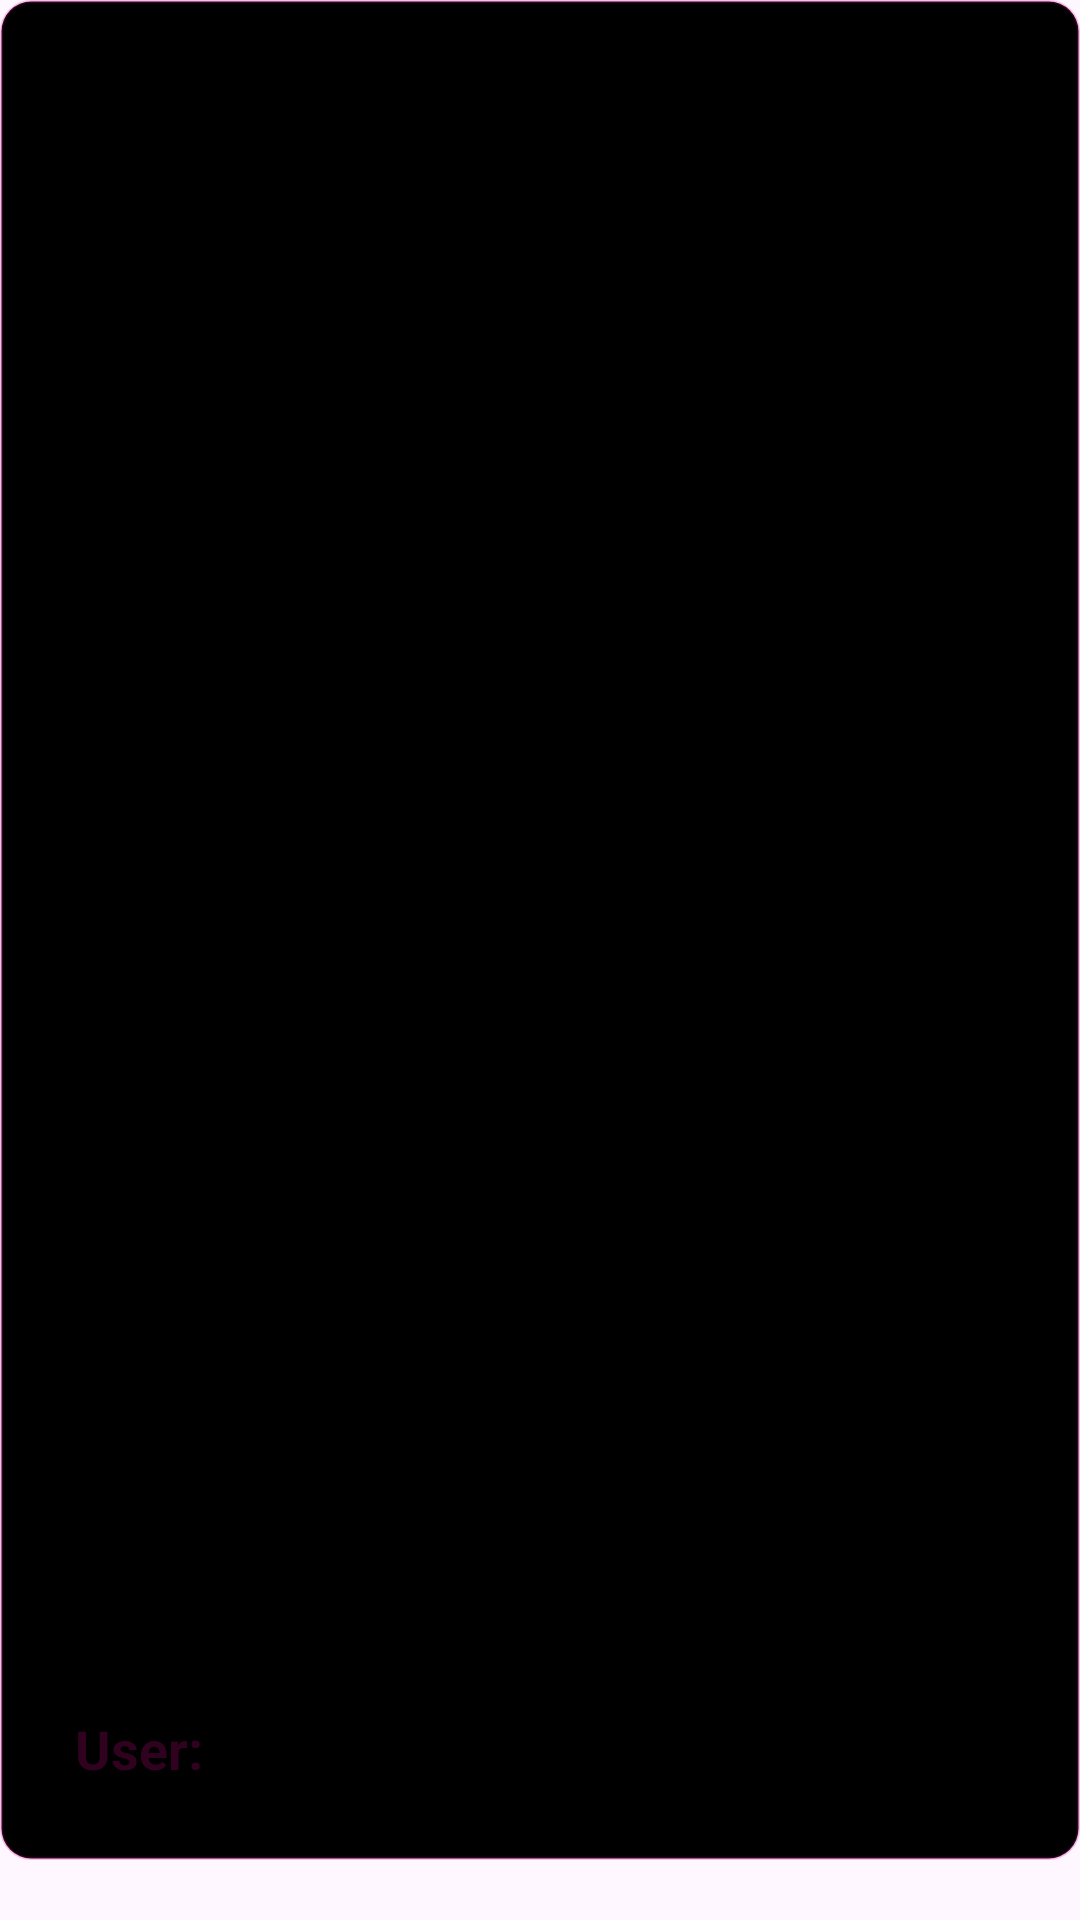

Write the Android layout XML for this screen, with the resource values it uses.
<!-- AndroidManifest.xml: application theme Theme.FTNToCurrency -->
<!-- res/layout/card_user.xml -->
<?xml version="1.0" encoding="utf-8"?>
<LinearLayout xmlns:android="http://schemas.android.com/apk/res/android"
    xmlns:app="http://schemas.android.com/apk/res-auto"
    xmlns:tools="http://schemas.android.com/tools"
    android:layout_width="match_parent"
    android:layout_height="wrap_content"
    android:orientation="vertical">

    <LinearLayout
        android:layout_width="match_parent"
        android:layout_height="match_parent"
        android:layout_marginBottom="20dp"
        android:background="@drawable/card_shape"
        android:orientation="vertical"
        android:padding="25dp">

        <LinearLayout
            android:layout_width="match_parent"
            android:layout_height="match_parent"
            android:gravity="bottom"
            android:orientation="horizontal"
            android:layout_gravity="center"
            >

            <TextView
                android:id="@+id/textView6"
                android:layout_width="wrap_content"
                android:layout_height="wrap_content"
                android:text="User: "
                android:textColor="@color/primary_pink"
                android:textSize="18dp"
                android:textStyle="bold" />

            <TextView
                android:id="@+id/user_income"
                android:layout_width="match_parent"
                android:layout_height="wrap_content"
                android:text=""
                android:textColor="@color/white"
                android:textSize="18dp"
                android:textStyle="bold" />

        </LinearLayout>

        <androidx.constraintlayout.widget.ConstraintLayout
            android:layout_width="match_parent"
            android:layout_height="match_parent">

            <ImageView
                android:id="@+id/delete_btn"
                android:layout_width="30dp"
                android:layout_height="30dp"
                android:layout_marginTop="20dp"
                app:layout_constraintBottom_toBottomOf="parent"
                app:layout_constraintEnd_toEndOf="parent"
                app:layout_constraintTop_toTopOf="parent"
                app:srcCompat="@android:drawable/ic_delete" />
        </androidx.constraintlayout.widget.ConstraintLayout>
    </LinearLayout>

</LinearLayout>
<!-- resources referenced by this layout -->
<resources>
  <color name="primary_pink">#30021F</color>
  <color name="white">#FFFFFFFF</color>
  <!-- drawable card_shape (drawable) -->
  <?xml version="1.0" encoding="utf-8"?>
  <selector xmlns:android="http://schemas.android.com/apk/res/android">
  <item>
      <shape android:shape="rectangle">
          <solid android:color="@color/black" />
          <stroke android:width="1dp" android:color="@color/card_border_color"/>
          <corners android:radius="10dp" />
      </shape>
  </item>
  </selector>
  <style name="Theme.FTNToCurrency" parent="Base.Theme.FTNToCurrency" />
  <color name="black">#FF000000</color>
  <color name="card_border_color">#3CDD098F</color>
  <style name="Base.Theme.FTNToCurrency" parent="Theme.Material3.DayNight.NoActionBar">
          
          <item name="colorPrimary">@color/black</item>
      </style>
</resources>
